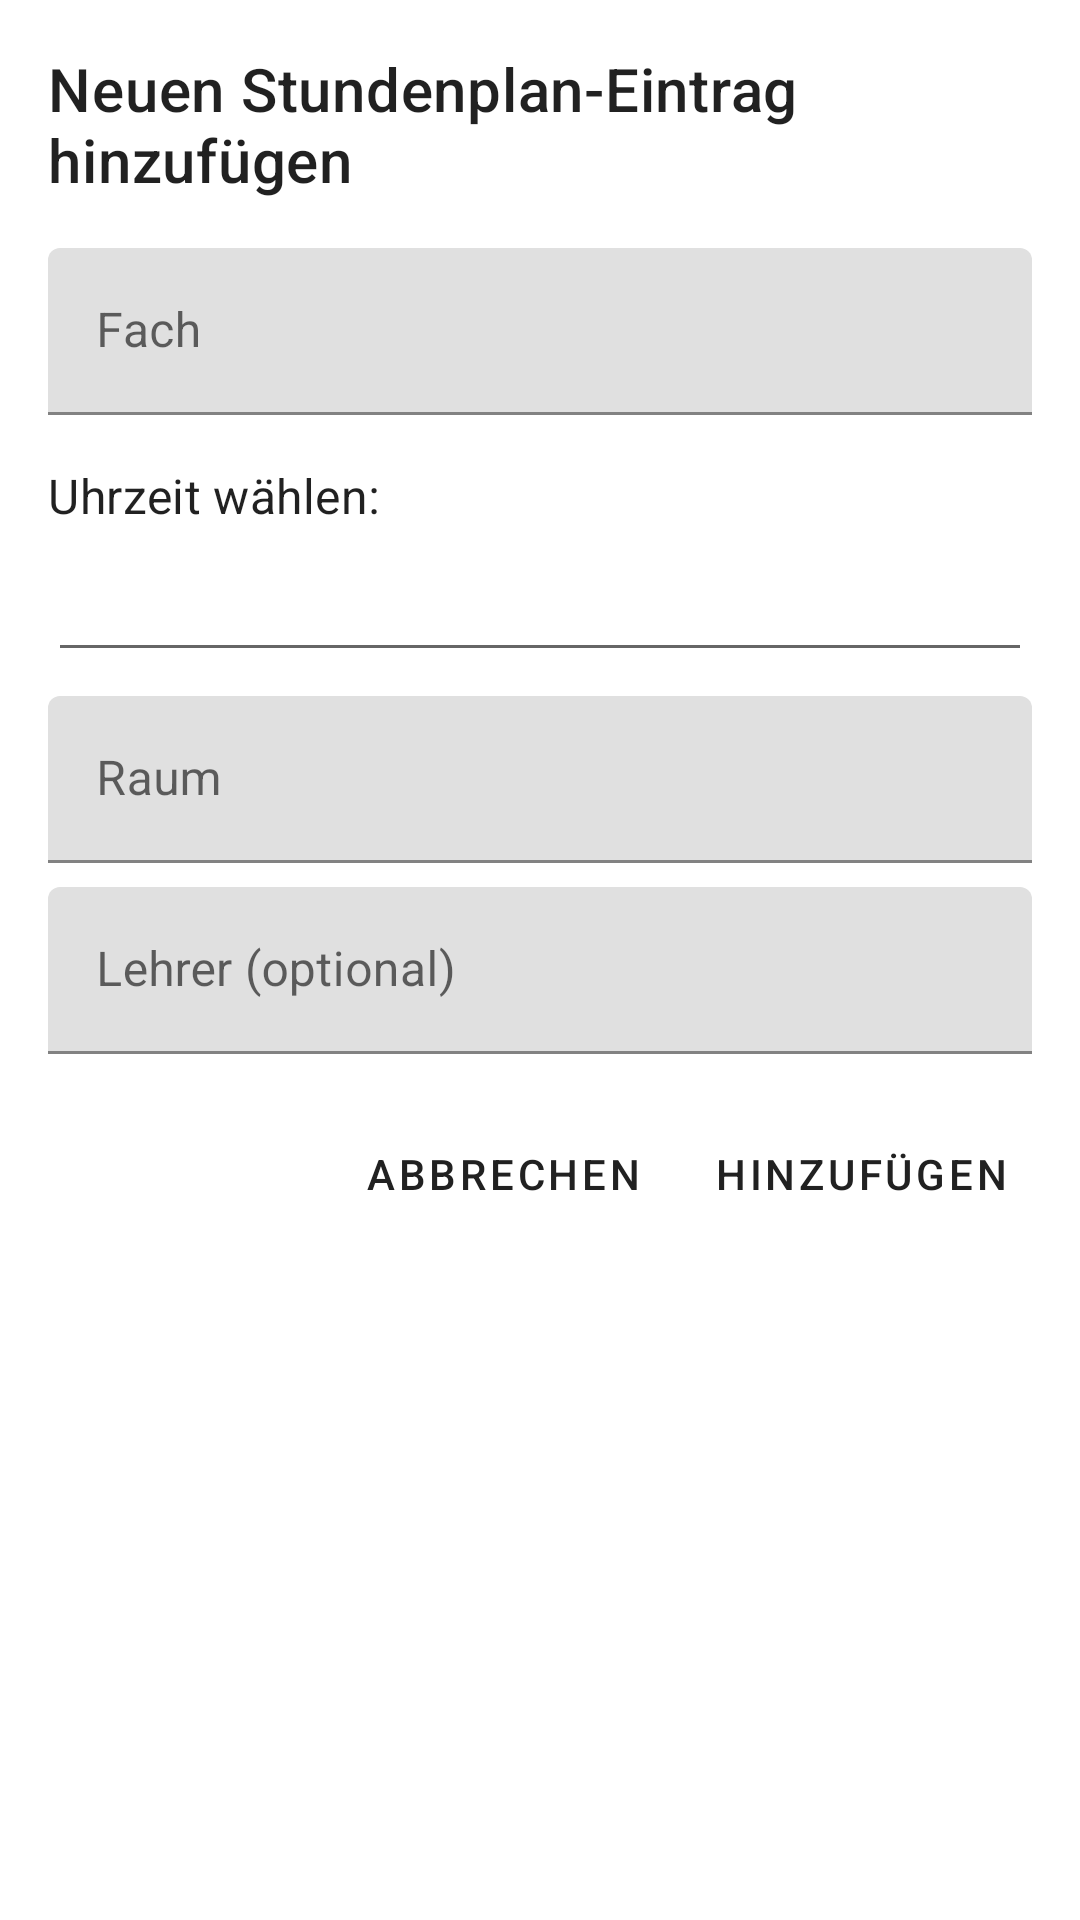

Produce the Android XML layout that renders to this screen, including the resource entries it uses.
<!-- AndroidManifest.xml: application theme Theme.MaterialComponents.Light.DarkActionBar -->
<!-- res/layout/dialog_add_timetable_entry.xml -->
<?xml version="1.0" encoding="utf-8"?>
<LinearLayout xmlns:android="http://schemas.android.com/apk/res/android"
    android:layout_width="match_parent"
    android:layout_height="wrap_content"
    android:orientation="vertical"
    android:padding="16dp">

    <TextView
        android:layout_width="wrap_content"
        android:layout_height="wrap_content"
        android:text="Neuen Stundenplan-Eintrag hinzufügen"
        android:textAppearance="?attr/textAppearanceHeadline6"
        android:layout_marginBottom="16dp"/>

    <com.google.android.material.textfield.TextInputLayout
        android:layout_width="match_parent"
        android:layout_height="wrap_content"
        android:hint="Fach"
        android:layout_marginBottom="8dp">
        <com.google.android.material.textfield.TextInputEditText
            android:id="@+id/et_fach"
            android:layout_width="match_parent"
            android:layout_height="wrap_content"
            android:inputType="textCapWords"/>
    </com.google.android.material.textfield.TextInputLayout>

    <TextView
        android:layout_width="wrap_content"
        android:layout_height="wrap_content"
        android:text="Uhrzeit wählen:"
        android:textAppearance="?attr/textAppearanceSubtitle1"
        android:layout_marginTop="8dp"/>
    <Spinner
        android:id="@+id/spinner_uhrzeit"
        android:layout_width="match_parent"
        android:layout_height="wrap_content"
        android:layout_marginBottom="8dp"
        android:minHeight="48dp"
        android:background="?attr/editTextBackground"/> <com.google.android.material.textfield.TextInputLayout
    android:layout_width="match_parent"
    android:layout_height="wrap_content"
    android:hint="Raum"
    android:layout_marginBottom="8dp">
    <com.google.android.material.textfield.TextInputEditText
        android:id="@+id/et_raum"
        android:layout_width="match_parent"
        android:layout_height="wrap_content"
        android:inputType="textCapWords"/>
</com.google.android.material.textfield.TextInputLayout>

    <com.google.android.material.textfield.TextInputLayout
        android:layout_width="match_parent"
        android:layout_height="wrap_content"
        android:hint="Lehrer (optional)"
        android:layout_marginBottom="16dp">
        <com.google.android.material.textfield.TextInputEditText
            android:id="@+id/et_lehrer"
            android:layout_width="match_parent"
            android:layout_height="wrap_content"
            android:inputType="textCapWords"/>
    </com.google.android.material.textfield.TextInputLayout>

    <LinearLayout
        android:layout_width="match_parent"
        android:layout_height="wrap_content"
        android:orientation="horizontal"
        android:gravity="end">

        <com.google.android.material.button.MaterialButton
            android:id="@+id/btn_cancel"
            style="@style/Widget.MaterialComponents.Button.TextButton.Dialog"
            android:layout_width="wrap_content"
            android:layout_height="wrap_content"
            android:text="Abbrechen"/>

        <com.google.android.material.button.MaterialButton
            android:id="@+id/btn_add"
            style="@style/Widget.MaterialComponents.Button.TextButton.Dialog"
            android:layout_width="wrap_content"
            android:layout_height="wrap_content"
            android:text="Hinzufügen"/>
    </LinearLayout>
</LinearLayout>
<!-- resources referenced by this layout -->
<resources>

</resources>
